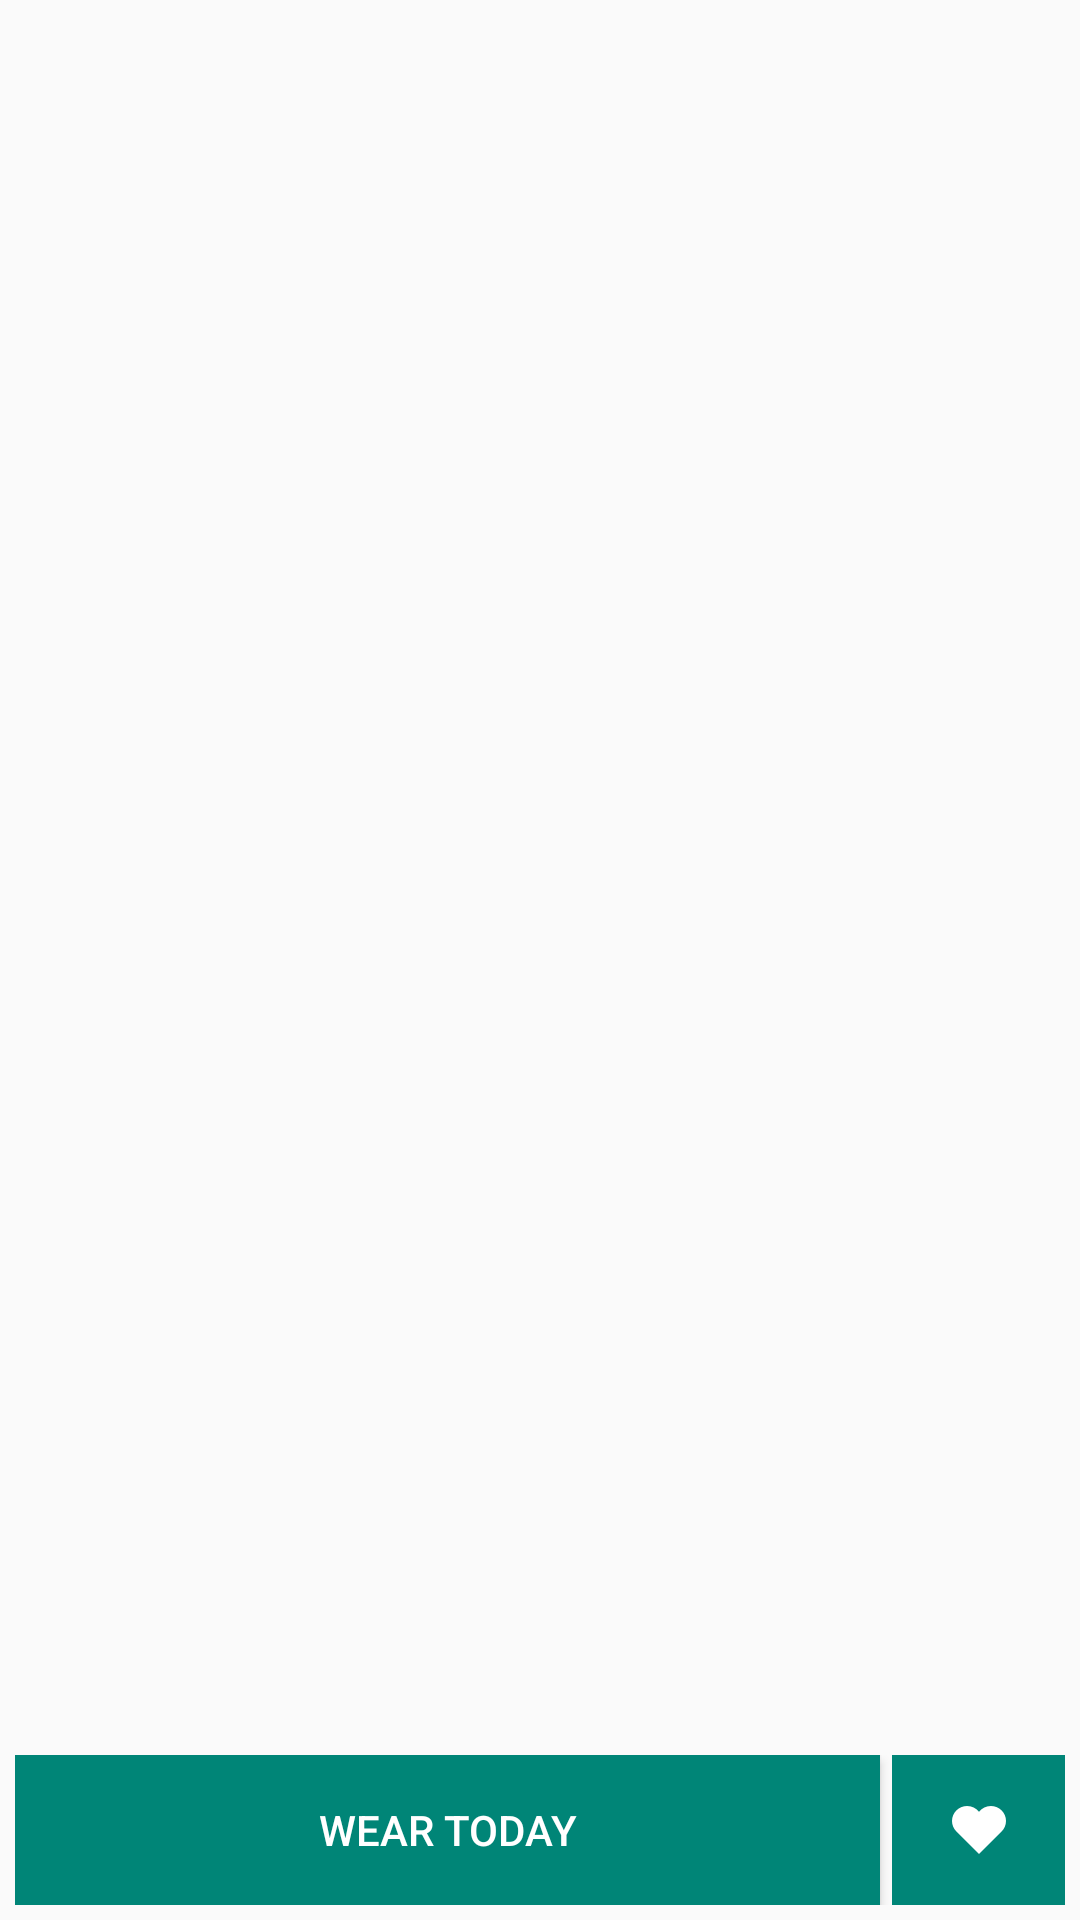

Produce the Android XML layout that renders to this screen, including the resource entries it uses.
<!-- AndroidManifest.xml: application theme AppTheme -->
<!-- res/layout/activity_product_detail.xml -->
<RelativeLayout xmlns:android="http://schemas.android.com/apk/res/android"
    xmlns:tools="http://schemas.android.com/tools" android:layout_width="match_parent"
    android:layout_height="match_parent" android:paddingLeft="@dimen/activity_horizontal_margin"
    android:paddingRight="@dimen/activity_horizontal_margin"
    android:paddingBottom="@dimen/activity_vertical_margin"
    android:gravity="center_horizontal"
    tools:context="com.myntra.whattowear.ProductDetail">

    <ImageView
        android:layout_width="wrap_content"
        android:id="@+id/imageView1"
        android:layout_height="wrap_content" />

    <LinearLayout
        android:layout_width="match_parent"
        android:layout_alignParentBottom="true"
        android:layout_height="wrap_content">
        <Button
            android:layout_width="0dp"
            android:text="Wear Today"
            android:id="@+id/wear_today"
            android:layout_height="50dp"
            android:layout_marginRight="2dp"
            android:textColor="#FFFFFF"
            android:background="@drawable/round_button"
            android:gravity="center"
            android:layout_weight="5"/>
        <ImageButton
            android:layout_width="0dp"
            android:src="@drawable/ic_heart"
            android:gravity="center"
            android:layout_marginLeft="2dp"
            android:textColor="#FFFFFF"
            android:background="@color/accent_material_light"
            android:layout_height="50dp"
            android:layout_weight="1"/>

    </LinearLayout>


</RelativeLayout>
<!-- resources referenced by this layout -->
<resources>
  <dimen name="activity_horizontal_margin">5dp</dimen>
  <dimen name="activity_vertical_margin">5dp</dimen>
  <!-- drawable ic_heart: png bitmap (drawable-xxhdpi, 1008 bytes) -->
  <!-- drawable round_button (drawable) -->
  <?xml version="1.0" encoding="utf-8"?>
  <selector xmlns:android="http://schemas.android.com/apk/res/android">
      <item>
          <shape>
              <solid
                  android:color="@color/accent_material_light">
  
              <corners
                  android:radius="2dp" />
              <padding
                  android:left="10dp"
                  android:top="10dp"
                  android:right="10dp"
                  android:bottom="10dp" />
  
              </solid>
          </shape>
      </item>
  </selector>
  <style name="AppTheme" parent="Theme.AppCompat.Light.DarkActionBar">
          
  
      </style>
</resources>
